Run: headless pygame with SDL's dummy video driver; simulated clock (each Clock.tick advances the game by its frame time, no real sleeping); random seed 0; keys injected as events and as key.get_pressed() state; no mouse input.
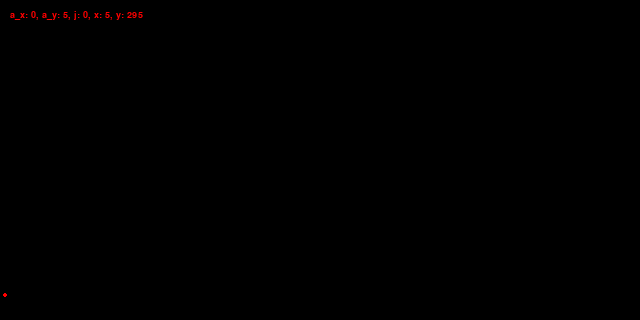
Frame 1 of 4 · flips 1–60 · no input
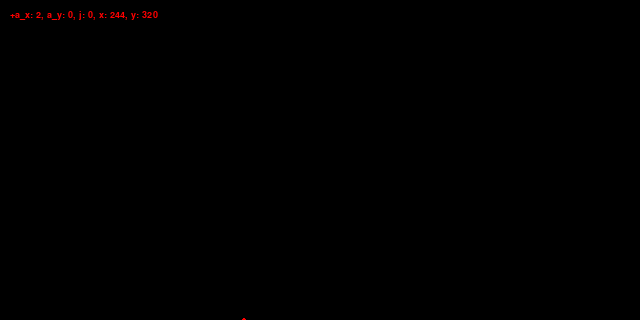
Frame 2 of 4 · flips 61–180 · tapped SPACE, RETURN · held RIGHT (→), D
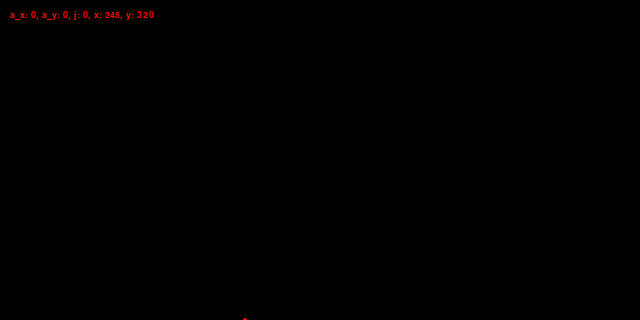
Frame 3 of 4 · flips 181–300 · held DOWN (↓), S
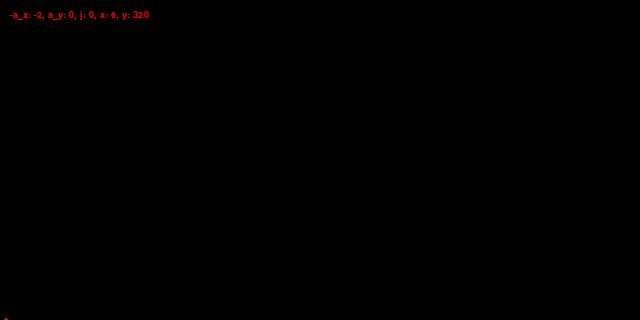
Frame 4 of 4 · flips 301–420 · held LEFT (←), A, UP (↑), W

The pygame program that drew these frames:

#!/usr/bin/env python

import pygame

ACCEL_LEFT  = (-1, 0)
ACCEL_RIGHT = ( 1, 0)
ACCEL_DOWN  = ( 0, 1)
ACCEL_UP    = ( 0,-1)

def accel( accel_factor, accel_dir, accel_max, accel_mult=1 ):
   i = 0
   while i < accel_mult:
      # Don't exceed X max.
      if 0 < accel_factor[0] and \
      accel_max[0] < accel_dir[0] + accel_factor[0]:
         accel_dir = (0, accel_dir[1])
      elif 0 > accel_factor[0] and \
      accel_max[0] * -1 > accel_dir[0] + accel_factor[0]:
         accel_dir = (0, accel_dir[1])

      # Don't exceed Y max.
      if 0 < accel_factor[1] and \
      accel_max[1] < accel_dir[1] + accel_factor[1]:
         accel_dir = (accel_dir[0], 0)
      elif 0 > accel_factor[1] and \
      accel_max[1] * -1 > accel_dir[1] + accel_factor[1]:
         accel_dir = (accel_dir[0], 0)

      accel_factor = \
         (accel_factor[0] + accel_dir[0], \
         accel_factor[1] + accel_dir[1])

      i += 1

   return accel_factor

def main():

   dot_coords = (5, 5)
   accel_factor = (0, 0)
   accel_rate = 1
   accel_max = (3, 5)
   radius = 2
   screen_width = 640
   screen_height = 320
   key_accel = (0, 0)
   jump_max = 30
   jump_accel = 0
   jump_rate = -8

   pygame.init()
   screen = pygame.display.set_mode( (screen_width, screen_height) )
   running = True
   clock = pygame.time.Clock()

   while running:

      # Get input state to apply below.
      for event in pygame.event.get():
         if pygame.QUIT == event.type:
            running = False
         elif pygame.KEYDOWN == event.type:
            if pygame.K_ESCAPE == event.key:
               running = False
            elif pygame.K_RIGHT == event.key:
               key_accel = (ACCEL_RIGHT[0], key_accel[1])
            elif pygame.K_LEFT == event.key:
               key_accel = (ACCEL_LEFT[0], key_accel[1])
            elif pygame.K_SPACE == event.key and 0 >= jump_accel:
               jump_accel = jump_rate
         elif pygame.KEYUP == event.type:
            if 0 == jump_accel and \
            (pygame.K_LEFT == event.key or pygame.K_RIGHT == event.key):
               # If we're not jumping, just stop.
               key_accel = (0, 0)

      # Apply input acceleration based on state grabbed above.
      accel_factor = accel( accel_factor, key_accel, accel_max, accel_mult=2 )

      if dot_coords[1] < screen_height:
         # If we're above the floor, then fall (accel according to gravity).
         accel_factor = accel( accel_factor, ACCEL_DOWN, accel_max )

      elif dot_coords[1] + accel_factor[1] + jump_accel >= screen_height:
         # Set gravity to whatever it needs to be for us to "land" on the last
         # tick.
         accel_factor = (accel_factor[0], screen_height - dot_coords[1])

      # Apply gravity drag to jump.
      if 0 > jump_accel:
         jump_accel += 1

      # Gradually slow down right/left movement.
      if 0 < accel_factor[0]:
         accel_factor = accel( accel_factor, ACCEL_LEFT, accel_max )
      elif 0 > accel_factor[0]:
         accel_factor = accel( accel_factor, ACCEL_RIGHT, accel_max )

      # Apply acceleration to coordinates.
      dot_coords = \
         (dot_coords[0] + accel_factor[0], \
         dot_coords[1] + accel_factor[1] + jump_accel)

      # Draw the current state of things.
      screen.fill( (0, 0, 0) )
      pygame.draw.circle( screen, (255, 0, 0), dot_coords, radius )
      font = pygame.font.SysFont( 'Sans', 14, False, False )
      stats = font.render( \
         '{}a_x: {}, a_y: {}, j: {}, x: {}, y: {}'.format( \
            '-' if key_accel == ACCEL_LEFT else
               '+' if key_accel == ACCEL_RIGHT else '',
            accel_factor[0], accel_factor[1], jump_accel, \
            dot_coords[0], dot_coords[1] ), True, (255, 0, 0) )
      screen.blit( stats, [10, 10] )

      pygame.display.flip()

      clock.tick( 60 )


if '__main__' == __name__:
   main()
